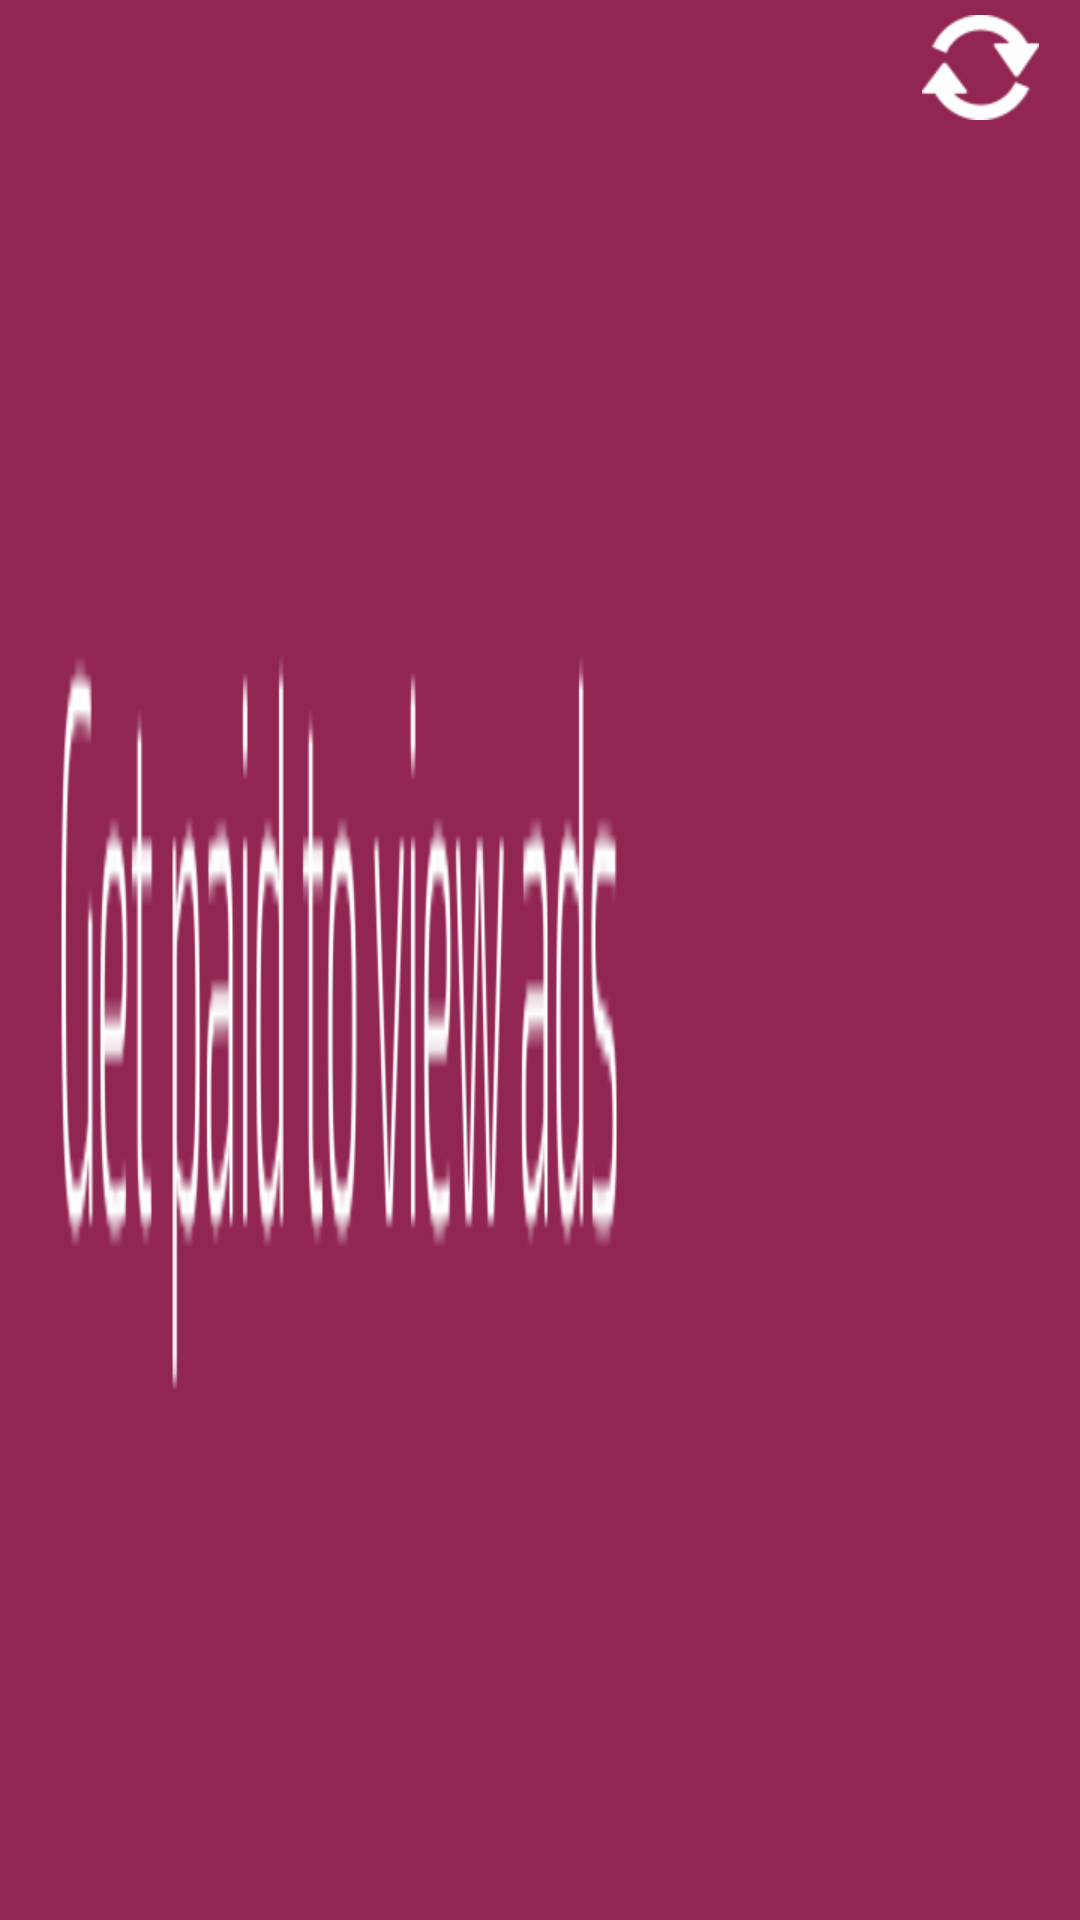

The Android layout XML behind this screen, and the referenced resources:
<!-- AndroidManifest.xml: application theme AppTheme -->
<!-- res/layout/action_bar.xml -->
<RelativeLayout xmlns:android="http://schemas.android.com/apk/res/android"
    android:layout_width="match_parent"
    android:layout_height="wrap_content"
    android:enabled="false"
    android:orientation="horizontal"
    android:paddingRight="8dip"
    android:background="@drawable/get_paid">


    
        
        
        
        
        
        
        
        
        
        
        

    <ImageButton
        android:id="@+id/action_bar_sync"
        android:layout_height="35dp"
        android:layout_width="40dp"
        android:src="@drawable/refresh"
        android:background="@color/app_color"
        android:layout_alignParentRight="true"
        android:layout_margin="5dp"
        android:scaleType="centerInside"/>



</RelativeLayout>
<!-- resources referenced by this layout -->
<resources>
  <color name="app_color">#922653</color>
  <dimen name="font_big">20sp</dimen>
  <!-- drawable get_paid: png bitmap (drawable, 11657 bytes) -->
  <!-- drawable refresh: png bitmap (drawable, 4545 bytes) -->
  <string name="title_actionbar">Get paid to view ads</string>
  <style name="AppTheme" parent="Theme.AppCompat.Light.DarkActionBar">
          
      </style>
</resources>
